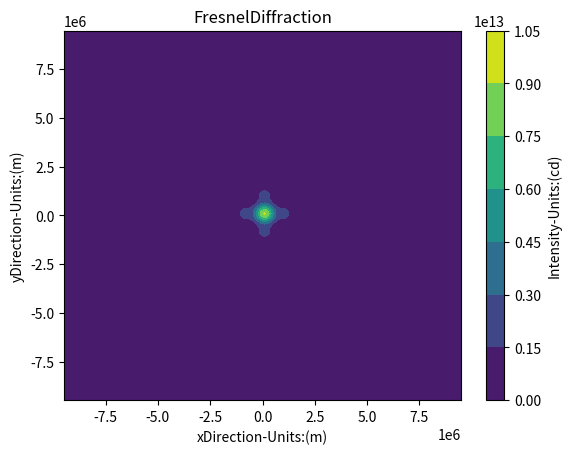

This figure's Python source:
"""
功能：模拟菲涅尔衍射光场演化过程
参数：波矢k，位矢r
输出：光场分布
[redacted]
时间：2022.03.22@14.22
说明：以二维平面波进行模拟，突出振幅与空间的分布
    E（x,y）=exp(i*k*z_1)/(i*lambda*z_1)*fft(E(x1,y1)*exp(jk/2z*(x1^2+y1^2)))
"""
import matplotlib.pyplot as plt
import numpy as np


def rect(x_extent, y_extent, rect_width):  # 创建rect函数，記住条件和定义后面都要有：表示开始
    threshold = rect_width / 2
    r = np.zeros((x_extent.shape[1], x_extent.shape[0]))  # 在此一定记住np.zeros（）的参数是一个元组

    for i in range(1, x_extent.shape[1], 1):  # 要记得对应matlab for i = 1：size（x）[0]，需要用range（）创生表列，参数是 ‘起始，终止，步长’
        for j in range(1, x_extent.shape[0], 1):
            if (x_extent[i][j] < threshold) & (x_extent[i][j] > -threshold) & (y_extent[i][j] < threshold) & (
                    y_extent[i][j] > -threshold):  # 记住列表操作的x(i,j)是x[i][j]
                r[i][j] = 1
    return r


# 孔径平面的初始参数
A = 1e-9  # 平面波振幅
lmbd = 632.8e-9  # 632.8nm
k = 2 * np.pi / lmbd  # 波矢
z_1 = 2e-7  # 菲涅尔衍射是近场衍射，传播距离，单位：m
width = 600e-9  # 衍射效果明显时，孔径尺度要与波长相近
step = 100  # 分割数量
meshvector = np.linspace(-2 * width, 2 * width, step)  # 对指定区域指定数量进行分割

# 准备FFT的第一项
x, y = np.meshgrid(meshvector, meshvector)  # 创建网格
FFT_1 = A * rect(x, y, width)  # 对网格进行函数计算

# 创建FFT的第二项
FFT_2 = np.exp(1j * k / (2 * z_1) * (x ** 2 + y ** 2))  # 将fft第二项作为打扰项Interrupt
E_notshift = np.fft.fft2(FFT_1 * FFT_2)
E_3 = np.fft.fftshift(E_notshift)

# 准备E的第一第二项
E_1 = np.exp(1j * k * z_1) / (1j * lmbd * z_1)
E_2 = np.exp(1j * k / (2 * z_1) * (x ** 2 + y ** 2))
E = E_1 * E_2 * E_3

# 得到光强单位的量
result = np.abs(E) ** 2

# 创建画布对象
fig2 = plt.figure()
fig2.canvas.manager.set_window_title('FresnelDiffraction')  # 画布对象标题

# 画布方法创建轴
ax2 = fig2.add_subplot()
ax2.set_title('FresnelDiffraction')  # 轴对象设置标题
ax2.set_xlabel('xDirection-Units:(m)')  # 轴对象坐标标识
ax2.set_ylabel('yDirection-Units:(m)')

# 画布轴绘图
cont = plt.contourf(x / lmbd / z_1, y / lmbd / z_1, result)  # 建立强度等值线
cbar = plt.colorbar(cont)  # 建立等值线对象的颜色条
cbar.set_label('Intensity-Units:(cd)')  # 建立coloerbar的标题

# 显示图像
plt.show()
